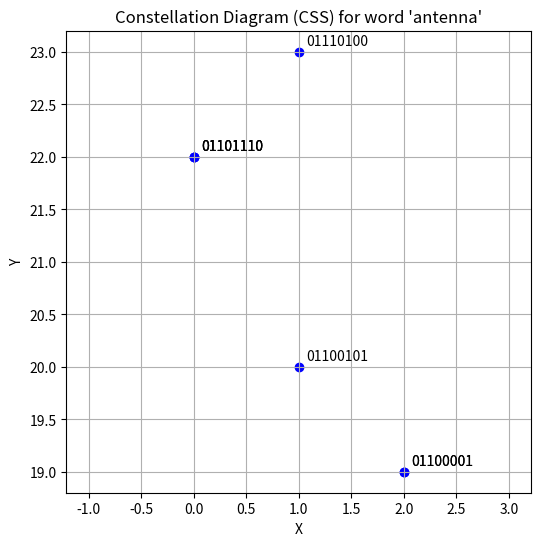

Write Python code to recreate this figure.
import numpy as np
import matplotlib.pyplot as plt
def get_symbol_coord(mod_type, symbol_bits):
    """
    Compute the (x, y) coordinate for a given binary symbol based on the modulation type.
    
    Parameters:
        mod_type (str): Modulation type ("QAM", "PSK", "ASK", "FSK", "CSS").
        symbol_bits (str): Binary string representing the symbol.
        
    Returns:
        tuple: (x, y) coordinate.
    """
    n = len(symbol_bits)
    mod = mod_type.upper()
    
    if mod == "QAM":
        # For QAM, split bits equally into I and Q parts.
        half = n // 2
        I = int(symbol_bits[:half], 2)
        Q = int(symbol_bits[half:], 2)
        # Center the constellation by subtracting the midpoint.
        mid = (2**half - 1) / 2
        return (I - mid, Q - mid)
    
    elif mod == "PSK":
        # For PSK, treat the entire binary string as an integer to compute an angle.
        value = int(symbol_bits, 2)
        angle = 2 * np.pi * value / (2**n)
        return (np.cos(angle), np.sin(angle))
    
    elif mod == "ASK":
        # For ASK, map the integer value to an amplitude in [-1, 1].
        value = int(symbol_bits, 2)
        amplitude = (value / (2**n - 1)) * 2 - 1
        return (amplitude, 0)
    
    elif mod == "FSK":
        # For FSK, a simple one-dimensional mapping based on the integer value.
        value = int(symbol_bits, 2)
        return (value, 0)
    
    elif mod == "CSS":
        # For CSS (Chirp Spread Spectrum), use an abstract mapping.
        # Here, we map the integer value into a grid pattern.
        value = int(symbol_bits, 2)
        return (value % 5, value // 5)
    
    else:
        raise ValueError("Unsupported modulation type. Choose from QAM, PSK, ASK, FSK, CSS.")

def main():
    # The input word
    word = "antenna"
    
    # Convert each character to its ASCII code and then to an 8-bit binary representation.
    ascii_codes = [ord(char) for char in word]
    binary_codes = [format(code, '08b') for code in ascii_codes]
    
    print("Word:", word)
    print("ASCII Codes:", ascii_codes)
    print("Binary Codes:", binary_codes)
    
    # Choose a modulation type: "QAM", "PSK", "ASK", "FSK", or "CSS"
    mod_type = "CSS"  # Change this value as needed.
    
    # Compute the constellation coordinates for each symbol.
    coordinates = [get_symbol_coord(mod_type, bits) for bits in binary_codes]
    print("Coordinates for modulation type", mod_type, ":", coordinates)
    
    # Plotting the constellation diagram.
    xs = [coord[0] for coord in coordinates]
    ys = [coord[1] for coord in coordinates]
    
    plt.figure(figsize=(6, 6))
    plt.scatter(xs, ys, color='blue')
    
    # Annotate each point with its binary symbol.
    for i, (x, y) in enumerate(coordinates):
        plt.annotate(binary_codes[i], (x, y), textcoords="offset points", xytext=(5, 5))
    
    plt.title(f"Constellation Diagram ({mod_type}) for word '{word}'")
    plt.xlabel("I (In-phase)" if mod_type.upper() == "QAM" else "X")
    plt.ylabel("Q (Quadrature)" if mod_type.upper() == "QAM" else "Y")
    plt.grid(True)
    plt.axis('equal')
    plt.show()
    
if __name__ == "__main__":
    main()
